Labelled photos from "Dataset", an image-classification folder in Soumayan-pal01/ML-ProjectKart. The possible labels are: big truck, city car, multi purpose vehicle, sedan, sport utility vehicle, truck, van.

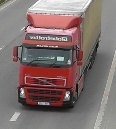
Label: big truck

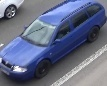
Label: multi purpose vehicle

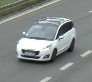
Label: city car

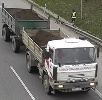
Label: truck

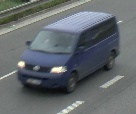
Label: van

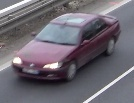
Label: sedan
